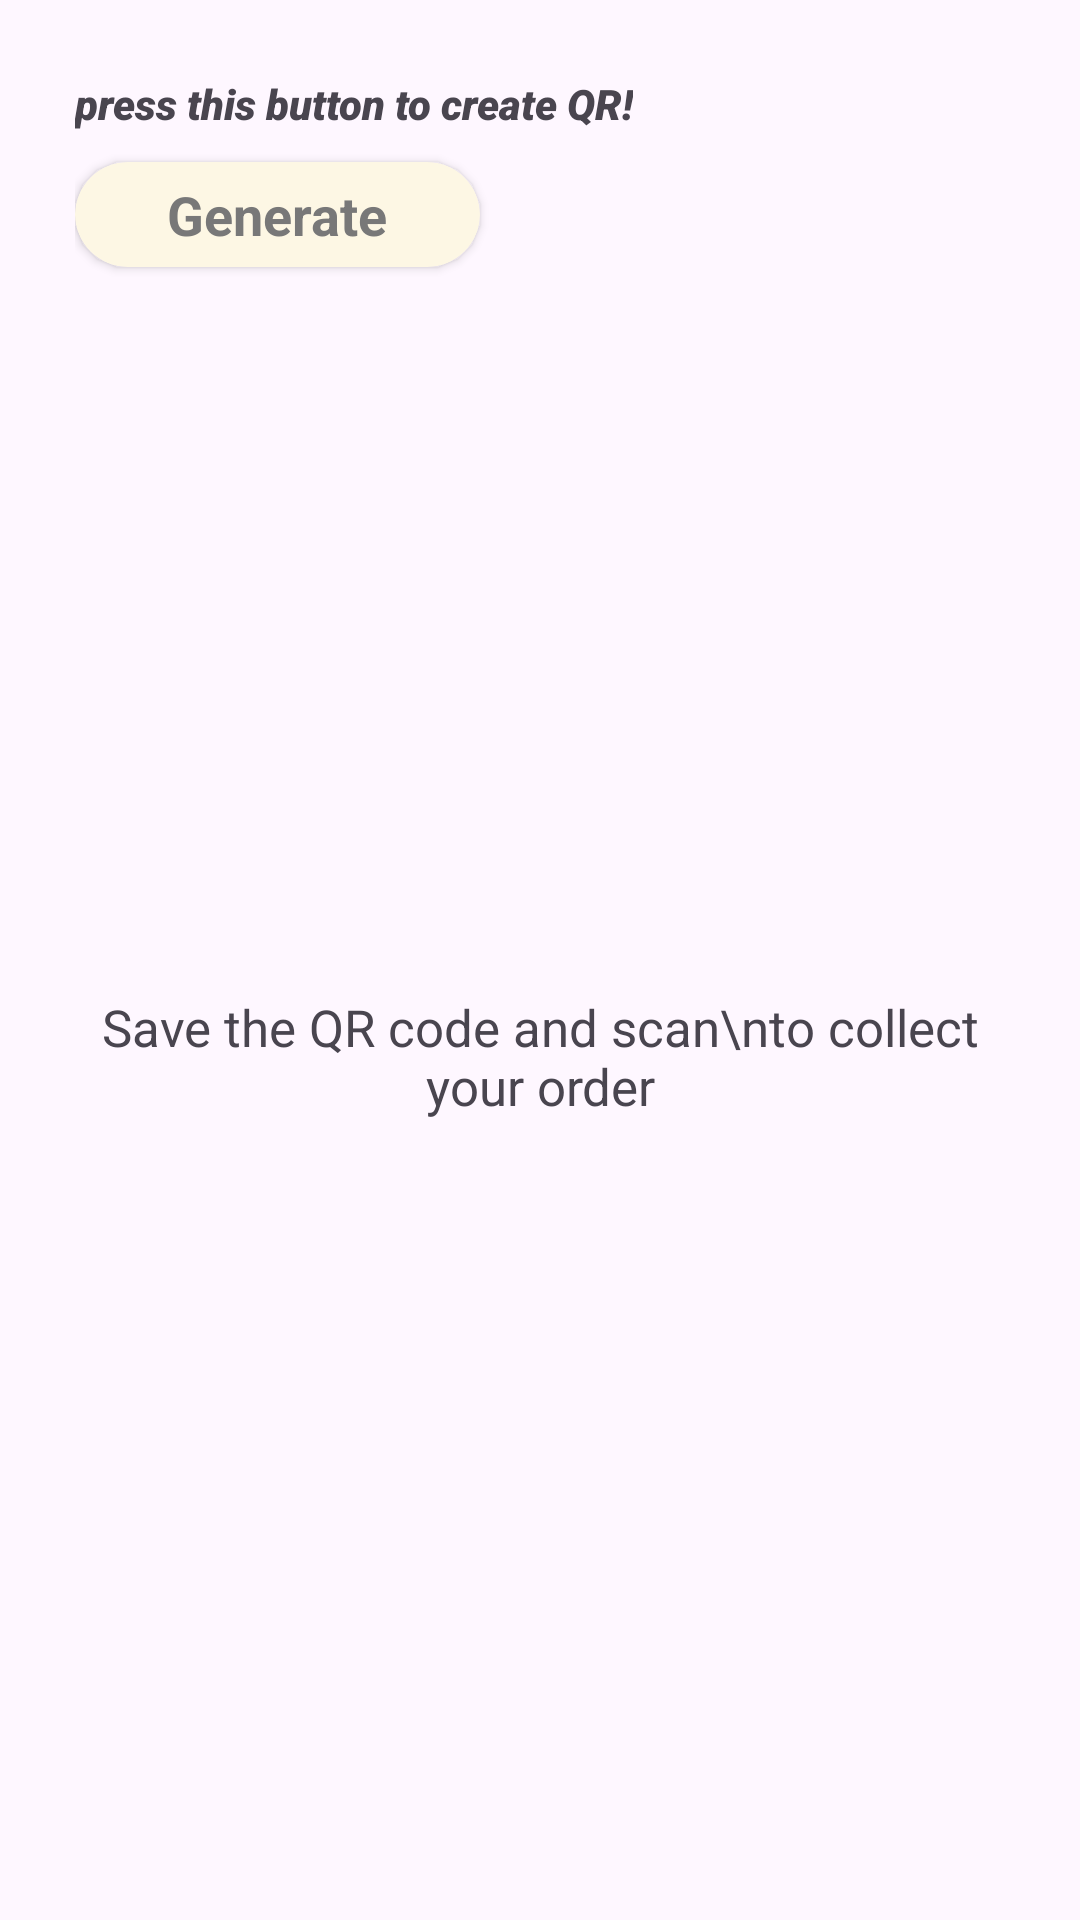

Produce the Android XML layout that renders to this screen, including the resource entries it uses.
<!-- AndroidManifest.xml: application theme Theme.UAS -->
<!-- res/layout/fragment_cash.xml -->
<?xml version="1.0" encoding="utf-8"?>
<FrameLayout xmlns:android="http://schemas.android.com/apk/res/android"
xmlns:app="http://schemas.android.com/apk/res-auto"
xmlns:tools="http://schemas.android.com/tools"
android:layout_width="match_parent"
android:layout_height="match_parent"
tools:context=".PaymentFragment.CashFragment">

<androidx.constraintlayout.widget.ConstraintLayout
    android:layout_width="match_parent"
    android:layout_height="match_parent"
    android:padding="25dp">

    <LinearLayout
        android:id="@+id/warning"
        android:layout_width="match_parent"
        android:layout_height="wrap_content"
        android:orientation="horizontal"
        app:layout_constraintEnd_toEndOf="parent"
        app:layout_constraintStart_toStartOf="parent"
        app:layout_constraintTop_toTopOf="parent">

        <TextView
            android:layout_width="wrap_content"
            android:layout_height="wrap_content"
            android:fontFamily="sans-serif-black"
            android:text="press this button to create QR!"
            android:textSize="14sp"
            android:textStyle="italic" />
    </LinearLayout>


    <androidx.cardview.widget.CardView
        android:id="@+id/generate_qr"
        android:layout_width="135dp"
        android:layout_height="35dp"
        app:cardBackgroundColor="@color/card_default_background"
        app:cardCornerRadius="30dp"
        android:layout_marginTop="10dp"
        app:layout_constraintStart_toStartOf="parent"
        app:layout_constraintTop_toBottomOf="@+id/warning">

        <TextView
            android:id="@+id/text_qr"
            android:layout_width="wrap_content"
            android:layout_height="wrap_content"
            android:layout_gravity="center"
            android:fontFamily="sans-serif"
            android:text="Generate"
            android:textColor="@color/default_text"
            android:textSize="18sp"
            android:textStyle="bold" />

    </androidx.cardview.widget.CardView>

    <LinearLayout
        android:orientation="vertical"
        android:gravity="center_horizontal"
        android:layout_width="match_parent"
        android:layout_height="wrap_content"
        app:layout_constraintBottom_toBottomOf="parent"
        app:layout_constraintEnd_toEndOf="parent"
        app:layout_constraintStart_toStartOf="parent"
        app:layout_constraintTop_toBottomOf="@+id/generate_qr">

        <ImageView
            android:id="@+id/qr_code"
            android:layout_width="wrap_content"
            android:layout_height="wrap_content"/>

        <TextView
            android:layout_width="wrap_content"
            android:layout_height="wrap_content"
            android:text="Save the QR code and scan\nto collect your order"
            android:gravity="center"
            android:textSize="17sp"/>

    </LinearLayout>

</androidx.constraintlayout.widget.ConstraintLayout>

</FrameLayout>
<!-- resources referenced by this layout -->
<resources>
  <color name="card_default_background">#FDF7E4</color>
  <color name="default_text">#FF787878</color>
  <style name="Theme.UAS" parent="Base.Theme.UAS" />
  <style name="Base.Theme.UAS" parent="Theme.Material3.Light.NoActionBar">
          
          
          <item name="android:navigationBarColor">@color/card_default_background</item>
          <item name="android:windowLightNavigationBar">true</item>
      
      </style>
</resources>
